Photos from the image-classification dataset "brain_mri(clean_dataset)" in the GitHub repository tuankiet050605/US-Plates-classification. Its 4 classes are: glioma, meningioma, no tumor, pituitary tumor.

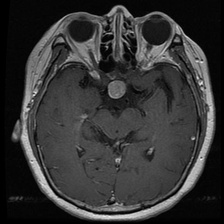
Label: pituitary tumor

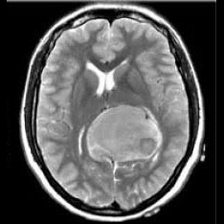
Label: meningioma

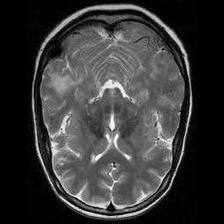
Label: no tumor

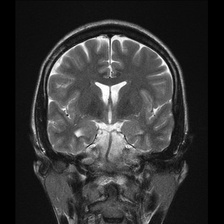
Label: no tumor

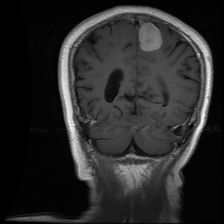
Label: meningioma

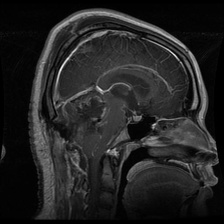
Label: glioma
